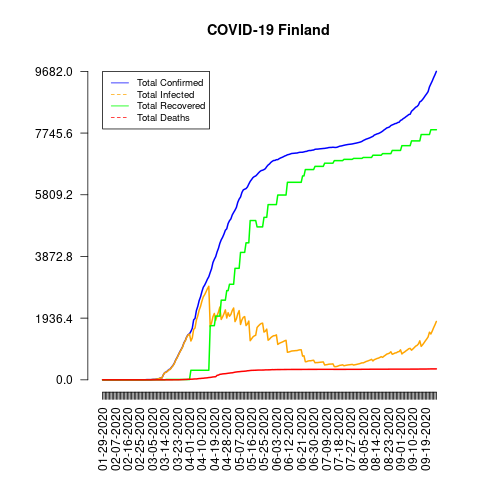

The file beside this chart, header and first rows:
date, total_confirmed, total_deaths, total_recovered, total_infected, mortality_rate, recovery_rate, daily_growth_rate
01-29-2020, 1, 0, 0, 1, 0.0, 0.0, 1
01-30-2020, 1, 0, 0, 1, 0.0, 0.0, 1.0
01-31-2020, 1, 0, 0, 1, 0.0, 0.0, 1.0
02-01-2020, 1, 0, 0, 1, 0.0, 0.0, 1.0
02-02-2020, 1, 0, 0, 1, 0.0, 0.0, 1.0
02-03-2020, 1, 0, 0, 1, 0.0, 0.0, 1.0
02-04-2020, 1, 0, 0, 1, 0.0, 0.0, 1.0
02-05-2020, 1, 0, 0, 1, 0.0, 0.0, 1.0
02-06-2020, 1, 0, 0, 1, 0.0, 0.0, 1.0
02-07-2020, 1, 0, 0, 1, 0.0, 0.0, 1.0
02-08-2020, 1, 0, 0, 1, 0.0, 0.0, 1.0
02-09-2020, 1, 0, 0, 1, 0.0, 0.0, 1.0
02-10-2020, 1, 0, 0, 1, 0.0, 0.0, 1.0
02-11-2020, 1, 0, 0, 1, 0.0, 0.0, 1.0
02-12-2020, 1, 0, 1, 0, 0.0, 100.0, 1.0
02-13-2020, 1, 0, 1, 0, 0.0, 100.0, 1.0
02-14-2020, 1, 0, 1, 0, 0.0, 100.0, 1.0
02-15-2020, 1, 0, 1, 0, 0.0, 100.0, 1.0
02-16-2020, 1, 0, 1, 0, 0.0, 100.0, 1.0
02-17-2020, 1, 0, 1, 0, 0.0, 100.0, 1.0
02-18-2020, 1, 0, 1, 0, 0.0, 100.0, 1.0
02-19-2020, 1, 0, 1, 0, 0.0, 100.0, 1.0
02-20-2020, 1, 0, 1, 0, 0.0, 100.0, 1.0
02-21-2020, 1, 0, 1, 0, 0.0, 100.0, 1.0
02-22-2020, 1, 0, 1, 0, 0.0, 100.0, 1.0
02-23-2020, 1, 0, 1, 0, 0.0, 100.0, 1.0
02-24-2020, 1, 0, 1, 0, 0.0, 100.0, 1.0
02-25-2020, 1, 0, 1, 0, 0.0, 100.0, 1.0
02-26-2020, 2, 0, 1, 1, 0.0, 50.0, 2.0
02-27-2020, 2, 0, 1, 1, 0.0, 50.0, 1.0
02-28-2020, 2, 0, 1, 1, 0.0, 50.0, 1.0
02-29-2020, 3, 0, 1, 2, 0.0, 33.33, 1.5
03-01-2020, 6, 0, 1, 5, 0.0, 16.67, 2.0
03-02-2020, 6, 0, 1, 5, 0.0, 16.67, 1.0
03-03-2020, 6, 0, 1, 5, 0.0, 16.67, 1.0
03-04-2020, 6, 0, 1, 5, 0.0, 16.67, 1.0
03-05-2020, 12, 0, 1, 11, 0.0, 8.33, 2.0
03-06-2020, 15, 0, 1, 14, 0.0, 6.67, 1.25
03-07-2020, 15, 0, 1, 14, 0.0, 6.67, 1.0
03-08-2020, 23, 0, 1, 22, 0.0, 4.35, 1.533
03-09-2020, 30, 0, 1, 29, 0.0, 3.33, 1.304
03-10-2020, 40, 0, 1, 39, 0.0, 2.5, 1.333
03-11-2020, 59, 0, 1, 58, 0.0, 1.69, 1.475
03-12-2020, 59, 0, 1, 58, 0.0, 1.69, 1.0
03-13-2020, 155, 0, 1, 154, 0.0, 0.65, 2.627
03-14-2020, 225, 0, 1, 224, 0.0, 0.44, 1.452
03-15-2020, 244, 0, 10, 234, 0.0, 4.1, 1.084
03-16-2020, 277, 0, 10, 267, 0.0, 3.61, 1.135
03-17-2020, 321, 0, 10, 311, 0.0, 3.12, 1.159
03-18-2020, 336, 0, 10, 326, 0.0, 2.98, 1.047
03-19-2020, 400, 0, 10, 390, 0.0, 2.5, 1.19
03-20-2020, 450, 0, 10, 440, 0.0, 2.22, 1.125
03-21-2020, 523, 1, 10, 513, 0.19, 1.91, 1.162
03-22-2020, 626, 1, 10, 616, 0.16, 1.6, 1.197
03-23-2020, 700, 1, 10, 690, 0.14, 1.43, 1.118
03-24-2020, 792, 1, 10, 782, 0.13, 1.26, 1.131
03-25-2020, 880, 3, 10, 870, 0.34, 1.14, 1.111
03-26-2020, 958, 5, 10, 948, 0.52, 1.04, 1.089
03-27-2020, 1041, 7, 10, 1031, 0.67, 0.96, 1.087
03-28-2020, 1167, 9, 10, 1157, 0.77, 0.86, 1.121
... 183 more rows
